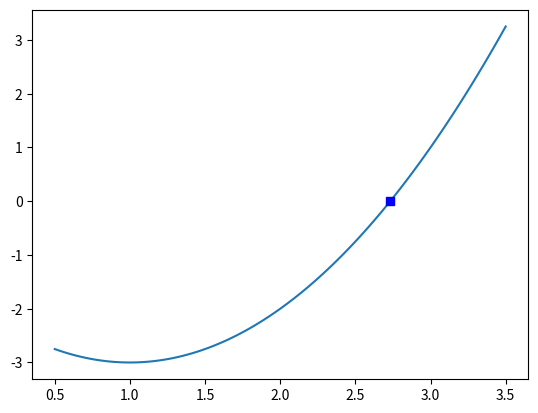

This figure's Python source:
import numpy as np
import matplotlib.pyplot as plt


def f(x):
    return x**2 - 2*x - 2


def biseccion(a, b, epsilon):
    c = (a + b) / 2.0
    while f(c) != 0 and b - a > epsilon:
        if f(a)*f(c) > 0:
            a = c
        elif f(b)*f(c) > 0:
            b = c
        c = (a + b) / 2.0
    return c


result = biseccion(0.5, 3.5, 1e-10)
fresult = f(result)

print(f"x = {result:.3f}")

x = np.linspace(0.5, 3.5, 100)
fx = f(x)

plt.plot(x, fx)
plt.plot(result, fresult, 'bs')
plt.show()